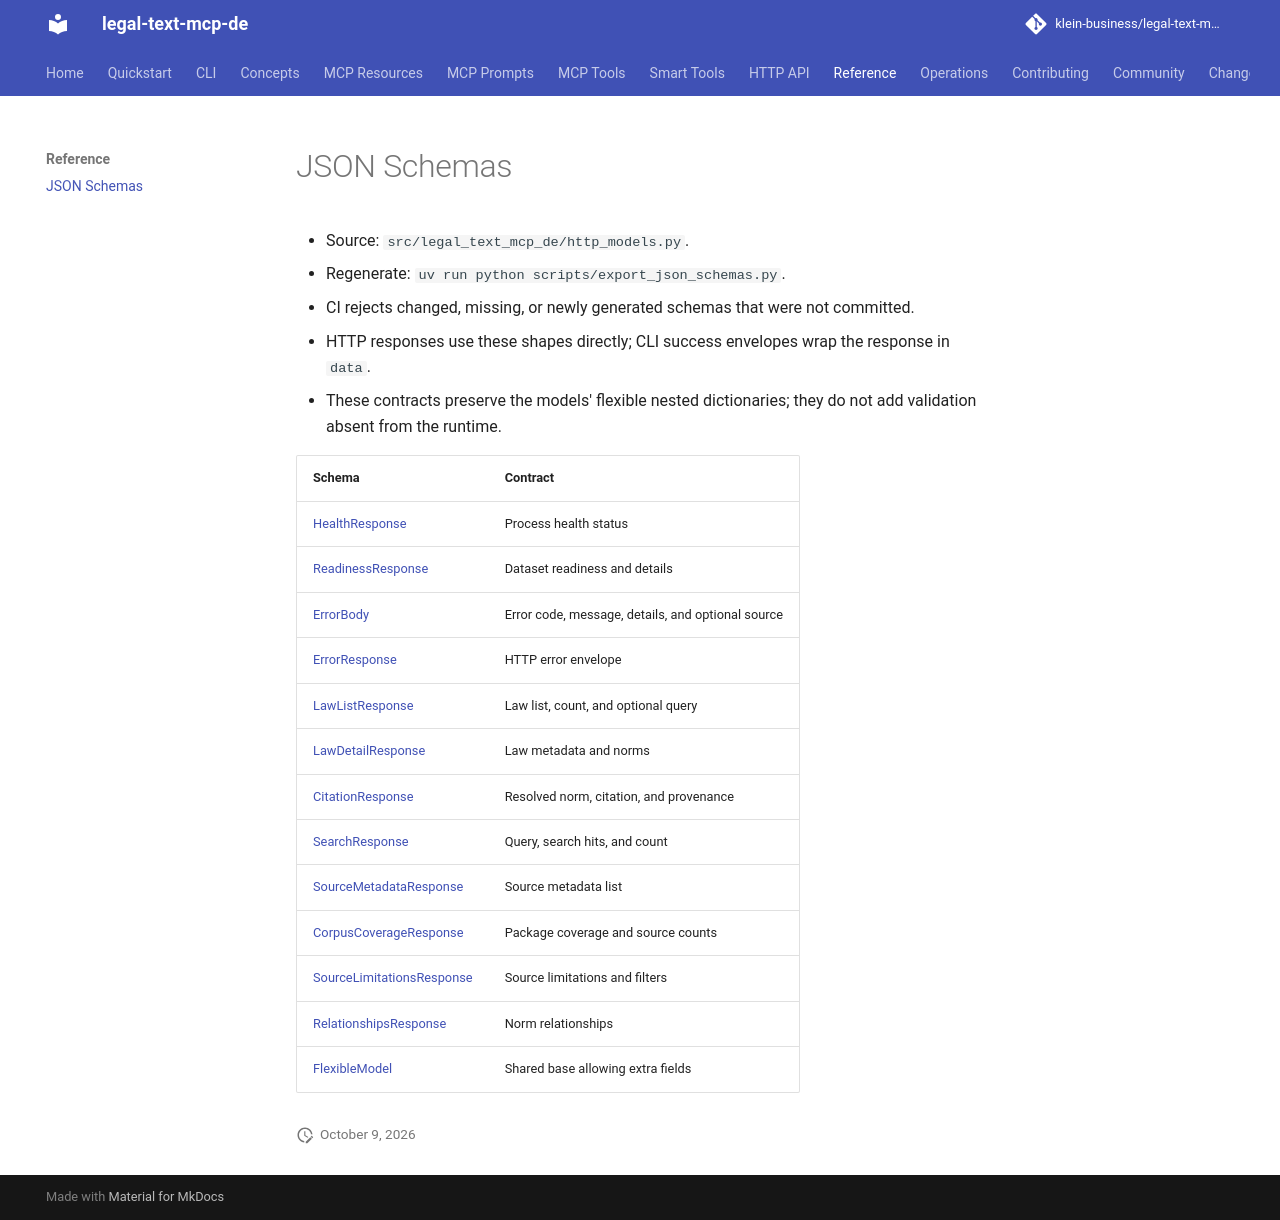

repository: klein-business/legal-text-mcp-de · page: dev/schemas/index.html · generator: mkdocs

# JSON Schemas

- Source: `src/legal_text_mcp_de/http_models.py`.
- Regenerate: `uv run python scripts/export_json_schemas.py`.
- CI rejects changed, missing, or newly generated schemas that were not committed.
- HTTP responses use these shapes directly; CLI success envelopes wrap the response in `data`.
- These contracts preserve the models' flexible nested dictionaries; they do not add validation absent from the runtime.

| Schema | Contract |
| --- | --- |
| [HealthResponse](HealthResponse.schema.json) | Process health status |
| [ReadinessResponse](ReadinessResponse.schema.json) | Dataset readiness and details |
| [ErrorBody](ErrorBody.schema.json) | Error code, message, details, and optional source |
| [ErrorResponse](ErrorResponse.schema.json) | HTTP error envelope |
| [LawListResponse](LawListResponse.schema.json) | Law list, count, and optional query |
| [LawDetailResponse](LawDetailResponse.schema.json) | Law metadata and norms |
| [CitationResponse](CitationResponse.schema.json) | Resolved norm, citation, and provenance |
| [SearchResponse](SearchResponse.schema.json) | Query, search hits, and count |
| [SourceMetadataResponse](SourceMetadataResponse.schema.json) | Source metadata list |
| [CorpusCoverageResponse](CorpusCoverageResponse.schema.json) | Package coverage and source counts |
| [SourceLimitationsResponse](SourceLimitationsResponse.schema.json) | Source limitations and filters |
| [RelationshipsResponse](RelationshipsResponse.schema.json) | Norm relationships |
| [FlexibleModel](FlexibleModel.schema.json) | Shared base allowing extra fields |
